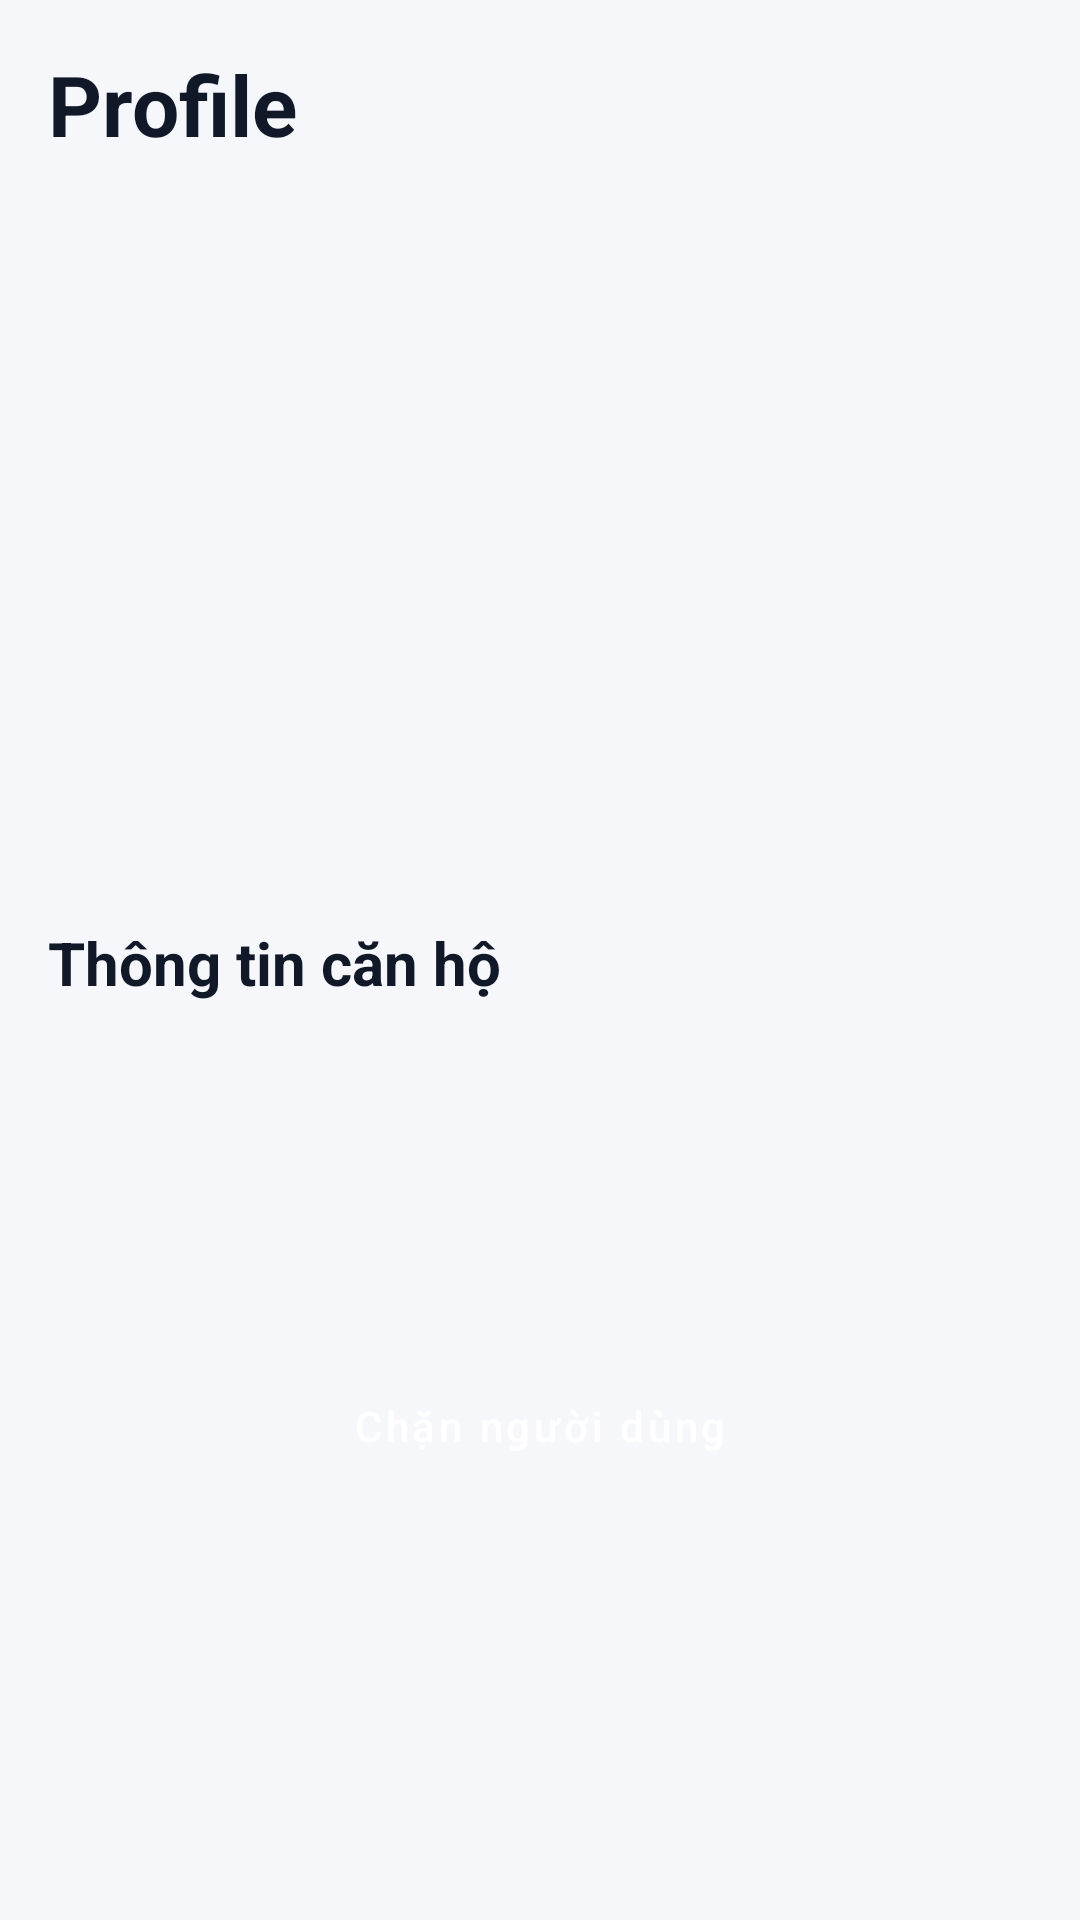

Write the Android layout XML for this screen, with the resource values it uses.
<!-- AndroidManifest.xml: application theme Theme.BTL_DNC -->
<!-- res/layout/activity_profile.xml -->
<?xml version="1.0" encoding="utf-8"?>
<ScrollView xmlns:android="http://schemas.android.com/apk/res/android"
    android:layout_width="match_parent"
    android:layout_height="match_parent"
    android:padding="@dimen/space_16"
    android:background="@color/app_bg">

    <LinearLayout
        android:orientation="vertical"
        android:layout_width="match_parent"
        android:layout_height="wrap_content">

        
        <TextView
            android:text="Profile"
            android:textSize="28sp"
            android:textStyle="bold"
            android:textColor="@color/text_primary"
            android:layout_width="wrap_content"
            android:layout_height="wrap_content"/>

        
        <TextView
            android:id="@+id/tvUsername"
            android:textColor="@color/text_secondary"
            android:textSize="16sp"
            android:layout_marginTop="4dp"
            android:layout_width="wrap_content"
            android:layout_height="wrap_content"/>

        
        <ImageView
            android:id="@+id/imgAvatar"
            android:layout_width="120dp"
            android:layout_height="120dp"
            android:layout_marginTop="16dp"
            android:scaleType="centerCrop"/>

        
        <TextView
            android:id="@+id/tvName"
            android:textSize="22sp"
            android:textStyle="bold"
            android:layout_marginTop="16dp"
            android:textColor="@color/text_primary"
            android:layout_width="wrap_content"
            android:layout_height="wrap_content"/>

        
        <TextView
            android:id="@+id/tvEmail"
            android:textColor="@color/text_secondary"
            android:layout_marginTop="4dp"
            android:layout_width="wrap_content"
            android:layout_height="wrap_content"/>

        
        <TextView
            android:text="Thông tin căn hộ"
            android:textSize="20sp"
            android:textStyle="bold"
            android:layout_marginTop="24dp"
            android:textColor="@color/text_primary"
            android:layout_width="wrap_content"
            android:layout_height="wrap_content"/>

        <TextView
            android:id="@+id/tvApartment"
            android:layout_marginTop="8dp"
            android:layout_width="wrap_content"
            android:layout_height="wrap_content"/>

        <TextView
            android:id="@+id/tvBuilding"
            android:layout_width="wrap_content"
            android:layout_height="wrap_content"/>

        <TextView
            android:id="@+id/tvArea"
            android:layout_width="wrap_content"
            android:layout_height="wrap_content"/>

        <TextView
            android:id="@+id/tvStartDate"
            android:layout_width="wrap_content"
            android:layout_height="wrap_content"/>

        
        <Button
            android:id="@+id/btnBlock"
            android:text="Chặn người dùng"
            android:layout_marginTop="32dp"
            android:layout_width="match_parent"
            android:layout_height="50dp"
            style="@style/Widget.App.Button.Primary" />

    </LinearLayout>
</ScrollView>
<!-- resources referenced by this layout -->
<resources>
  <color name="app_bg">#F6F7FB</color>
  <color name="text_primary">#111827</color>
  <color name="text_secondary">#6B7280</color>
  <dimen name="space_16">16dp</dimen>
  <style name="Widget.App.Button.Primary" parent="Widget.MaterialComponents.Button">
          <item name="android:insetLeft">0dp</item>
          <item name="android:insetRight">0dp</item>
          <item name="android:insetTop">0dp</item>
          <item name="android:insetBottom">0dp</item>
          <item name="android:minHeight">52dp</item>
          <item name="backgroundTint">@color/app_primary</item>
          <item name="android:textColor">@color/app_on_primary</item>
          <item name="cornerRadius">14dp</item>
          <item name="android:textAllCaps">false</item>
      </style>
  <style name="Theme.BTL_DNC" parent="Theme.MaterialComponents.Light.NoActionBar">
          <item name="colorPrimary">@color/app_primary</item>
          <item name="colorPrimaryVariant">@color/app_primary_dark</item>
          <item name="colorOnPrimary">@color/app_on_primary</item>
          <item name="colorSurface">@color/app_surface</item>
          <item name="colorOnSurface">@color/text_primary</item>
          <item name="android:statusBarColor">@android:color/transparent</item>
          <item name="android:navigationBarColor">@color/app_surface</item>
          <item name="android:windowBackground">@color/app_bg</item>
      </style>
  <color name="app_primary">#2563EB</color>
  <color name="app_on_primary">#FFFFFF</color>
  <color name="app_primary_dark">#1D4ED8</color>
  <color name="app_surface">#FFFFFF</color>
</resources>
